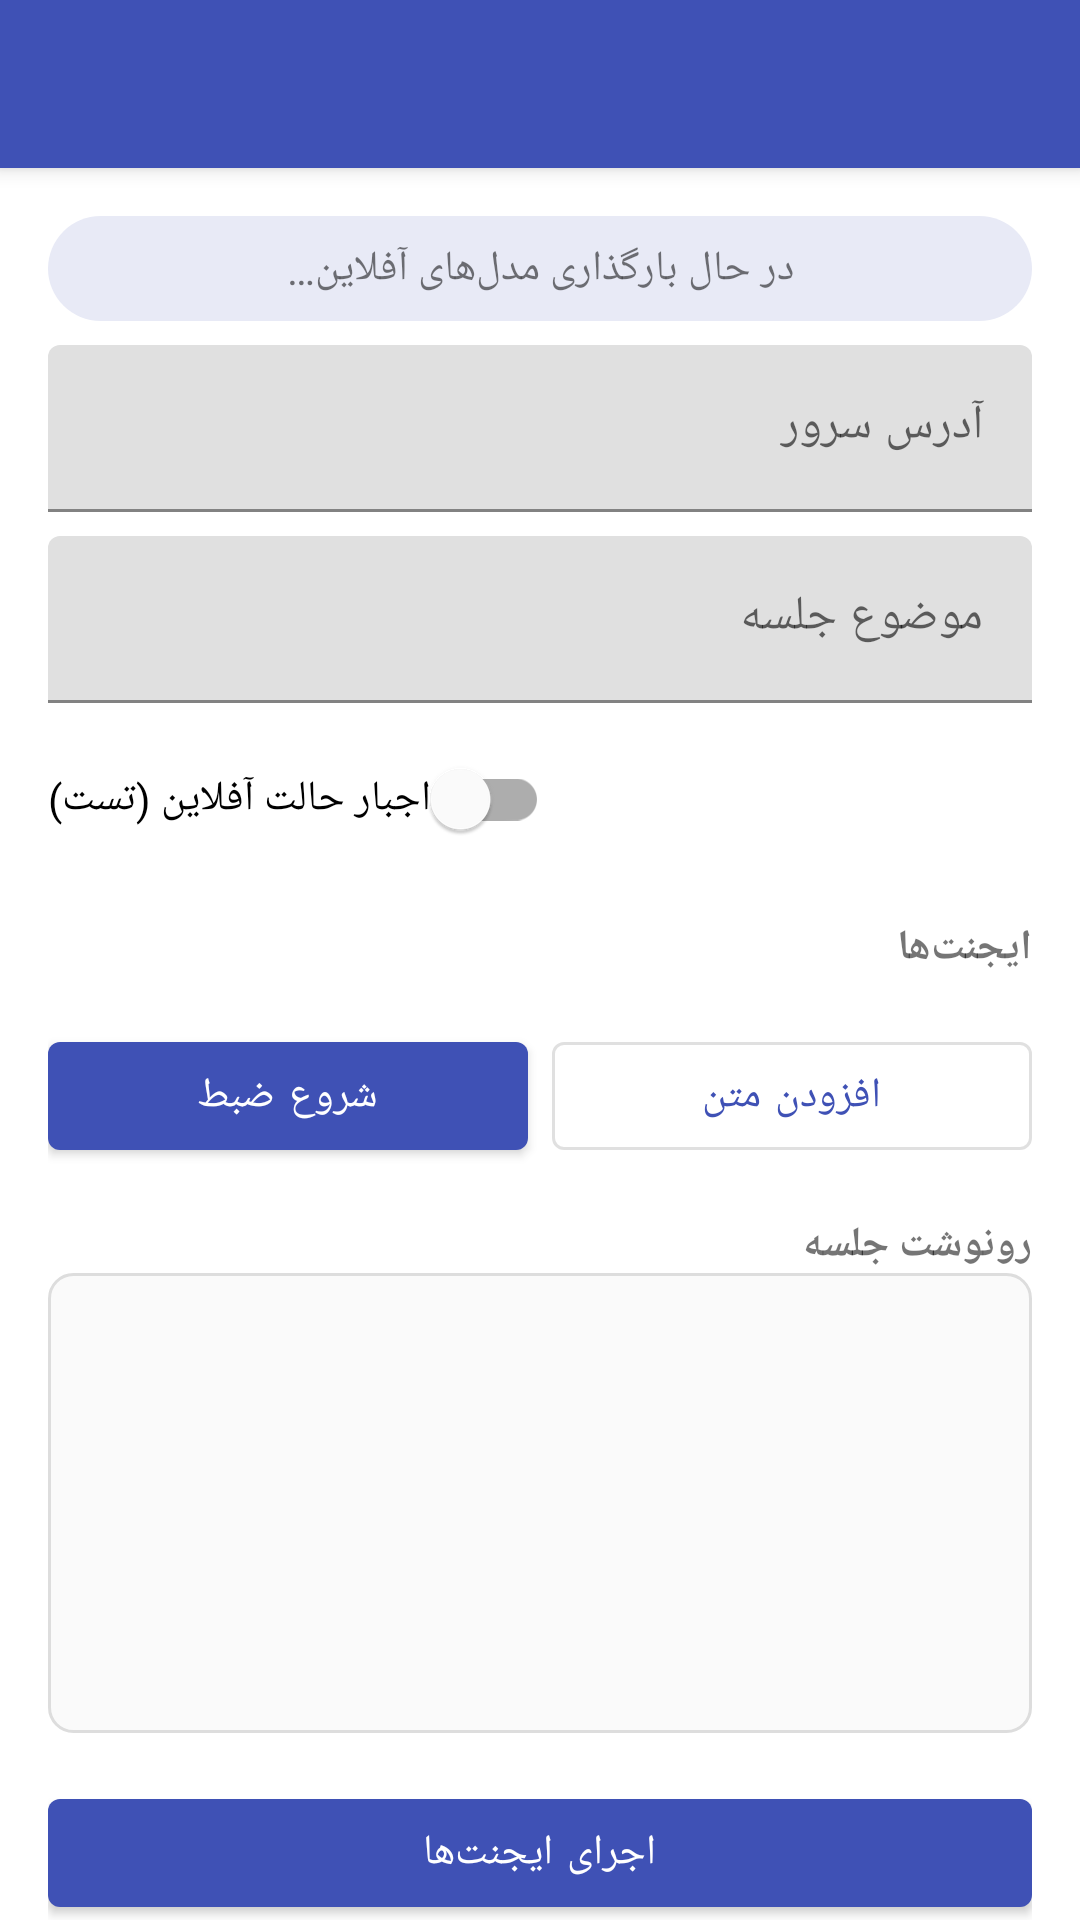

This screen was rendered from an Android layout file. Write that file and the resources it references.
<!-- AndroidManifest.xml: application theme Theme.LiveScript -->
<!-- res/layout/activity_main.xml -->
<?xml version="1.0" encoding="utf-8"?>
<androidx.coordinatorlayout.widget.CoordinatorLayout xmlns:android="http://schemas.android.com/apk/res/android"
    xmlns:app="http://schemas.android.com/apk/res-auto"
    android:layout_width="match_parent"
    android:layout_height="match_parent">

    <com.google.android.material.appbar.AppBarLayout
        android:layout_width="match_parent"
        android:layout_height="wrap_content">

        <com.google.android.material.appbar.MaterialToolbar
            android:id="@+id/toolbar"
            android:layout_width="match_parent"
            android:layout_height="?attr/actionBarSize"
            android:title="@string/app_name" />
    </com.google.android.material.appbar.AppBarLayout>

    <androidx.core.widget.NestedScrollView
        android:layout_width="match_parent"
        android:layout_height="match_parent"
        app:layout_behavior="@string/appbar_scrolling_view_behavior">

        <LinearLayout
            android:layout_width="match_parent"
            android:layout_height="wrap_content"
            android:orientation="vertical"
            android:padding="16dp">

            <TextView
                android:id="@+id/tvEngineStatus"
                android:layout_width="match_parent"
                android:layout_height="wrap_content"
                android:layout_marginBottom="8dp"
                android:padding="8dp"
                android:background="@drawable/bg_status_pill"
                android:text="@string/status_loading_models"
                android:textAlignment="center" />

            <com.google.android.material.textfield.TextInputLayout
                android:layout_width="match_parent"
                android:layout_height="wrap_content"
                android:hint="@string/hint_server_url">
                <com.google.android.material.textfield.TextInputEditText
                    android:id="@+id/etServerUrl"
                    android:layout_width="match_parent"
                    android:layout_height="wrap_content"
                    android:inputType="textUri" />
            </com.google.android.material.textfield.TextInputLayout>

            <com.google.android.material.textfield.TextInputLayout
                android:layout_width="match_parent"
                android:layout_height="wrap_content"
                android:layout_marginTop="8dp"
                android:hint="@string/hint_topic">
                <com.google.android.material.textfield.TextInputEditText
                    android:id="@+id/etTopic"
                    android:layout_width="match_parent"
                    android:layout_height="wrap_content" />
            </com.google.android.material.textfield.TextInputLayout>

            <com.google.android.material.switchmaterial.SwitchMaterial
                android:id="@+id/switchOfflineMode"
                android:layout_width="wrap_content"
                android:layout_height="wrap_content"
                android:layout_marginTop="8dp"
                android:text="@string/label_force_offline" />

            <TextView
                android:layout_width="match_parent"
                android:layout_height="wrap_content"
                android:layout_marginTop="16dp"
                android:text="@string/label_agents"
                android:textStyle="bold" />

            <com.google.android.material.chip.ChipGroup
                android:id="@+id/chipGroupAgents"
                android:layout_width="match_parent"
                android:layout_height="wrap_content"
                app:singleLine="false" />

            <LinearLayout
                android:layout_width="match_parent"
                android:layout_height="wrap_content"
                android:layout_marginTop="16dp"
                android:orientation="horizontal">

                <com.google.android.material.button.MaterialButton
                    android:id="@+id/btnRecord"
                    android:layout_width="0dp"
                    android:layout_height="wrap_content"
                    android:layout_weight="1"
                    android:text="@string/btn_start_recording" />

                <com.google.android.material.button.MaterialButton
                    android:id="@+id/btnAddManualText"
                    style="?attr/materialButtonOutlinedStyle"
                    android:layout_width="0dp"
                    android:layout_height="wrap_content"
                    android:layout_marginStart="8dp"
                    android:layout_weight="1"
                    android:text="@string/btn_add_text" />
            </LinearLayout>

            <TextView
                android:layout_width="match_parent"
                android:layout_height="wrap_content"
                android:layout_marginTop="16dp"
                android:text="@string/label_transcript"
                android:textStyle="bold" />

            <com.google.android.material.textfield.TextInputEditText
                android:id="@+id/etTranscript"
                android:layout_width="match_parent"
                android:layout_height="wrap_content"
                android:minLines="6"
                android:gravity="top|start"
                android:background="@drawable/bg_transcript_box"
                android:padding="12dp" />

            <com.google.android.material.button.MaterialButton
                android:id="@+id/btnRunAgents"
                android:layout_width="match_parent"
                android:layout_height="wrap_content"
                android:layout_marginTop="16dp"
                android:text="@string/btn_run_agents" />

            <TextView
                android:id="@+id/tvAgentResults"
                android:layout_width="match_parent"
                android:layout_height="wrap_content"
                android:layout_marginTop="16dp"
                android:textIsSelectable="true" />

            <LinearLayout
                android:layout_width="match_parent"
                android:layout_height="wrap_content"
                android:layout_marginTop="24dp"
                android:orientation="horizontal">

                <com.google.android.material.button.MaterialButton
                    android:id="@+id/btnSaveSession"
                    android:layout_width="0dp"
                    android:layout_height="wrap_content"
                    android:layout_weight="1"
                    android:text="@string/btn_save_session" />

                <com.google.android.material.button.MaterialButton
                    android:id="@+id/btnClearSession"
                    style="?attr/materialButtonOutlinedStyle"
                    android:layout_width="0dp"
                    android:layout_height="wrap_content"
                    android:layout_marginStart="8dp"
                    android:layout_weight="1"
                    android:text="@string/btn_clear_session" />

                <com.google.android.material.button.MaterialButton
                    android:id="@+id/btnHistory"
                    style="?attr/materialButtonOutlinedStyle"
                    android:layout_width="0dp"
                    android:layout_height="wrap_content"
                    android:layout_marginStart="8dp"
                    android:layout_weight="1"
                    android:text="@string/btn_history" />
            </LinearLayout>

        </LinearLayout>
    </androidx.core.widget.NestedScrollView>
</androidx.coordinatorlayout.widget.CoordinatorLayout>
<!-- resources referenced by this layout -->
<resources>
  <!-- drawable bg_status_pill (drawable) -->
  <?xml version="1.0" encoding="utf-8"?>
  <shape xmlns:android="http://schemas.android.com/apk/res/android">
      <solid android:color="#E8EAF6" />
      <corners android:radius="20dp" />
  </shape>
  <!-- drawable bg_transcript_box (drawable) -->
  <?xml version="1.0" encoding="utf-8"?>
  <shape xmlns:android="http://schemas.android.com/apk/res/android">
      <solid android:color="#FAFAFA" />
      <stroke android:width="1dp" android:color="#DDDDDD" />
      <corners android:radius="8dp" />
  </shape>
  <string name="app_name">لایو اسکریپت</string>
  <string name="btn_add_text">افزودن متن</string>
  <string name="btn_clear_session">پاک کردن جلسه</string>
  <string name="btn_history">تاریخچه</string>
  <string name="btn_run_agents">اجرای ایجنت‌ها</string>
  <string name="btn_save_session">ذخیره جلسه</string>
  <string name="btn_start_recording">شروع ضبط</string>
  <string name="hint_server_url">آدرس سرور</string>
  <string name="hint_topic">موضوع جلسه</string>
  <string name="label_agents">ایجنت‌ها</string>
  <string name="label_force_offline">اجبار حالت آفلاین (تست)</string>
  <string name="label_transcript">رونوشت جلسه</string>
  <string name="status_loading_models">در حال بارگذاری مدل‌های آفلاین…</string>
  <style name="Theme.LiveScript" parent="Theme.MaterialComponents.DayNight.NoActionBar">
          <item name="colorPrimary">#3F51B5</item>
          <item name="colorPrimaryVariant">#303F9F</item>
          <item name="colorOnPrimary">#FFFFFF</item>
          <item name="colorSecondary">#FF4081</item>
          <item name="android:windowLightStatusBar" tools:targetApi="m">true</item>
      </style>
</resources>
